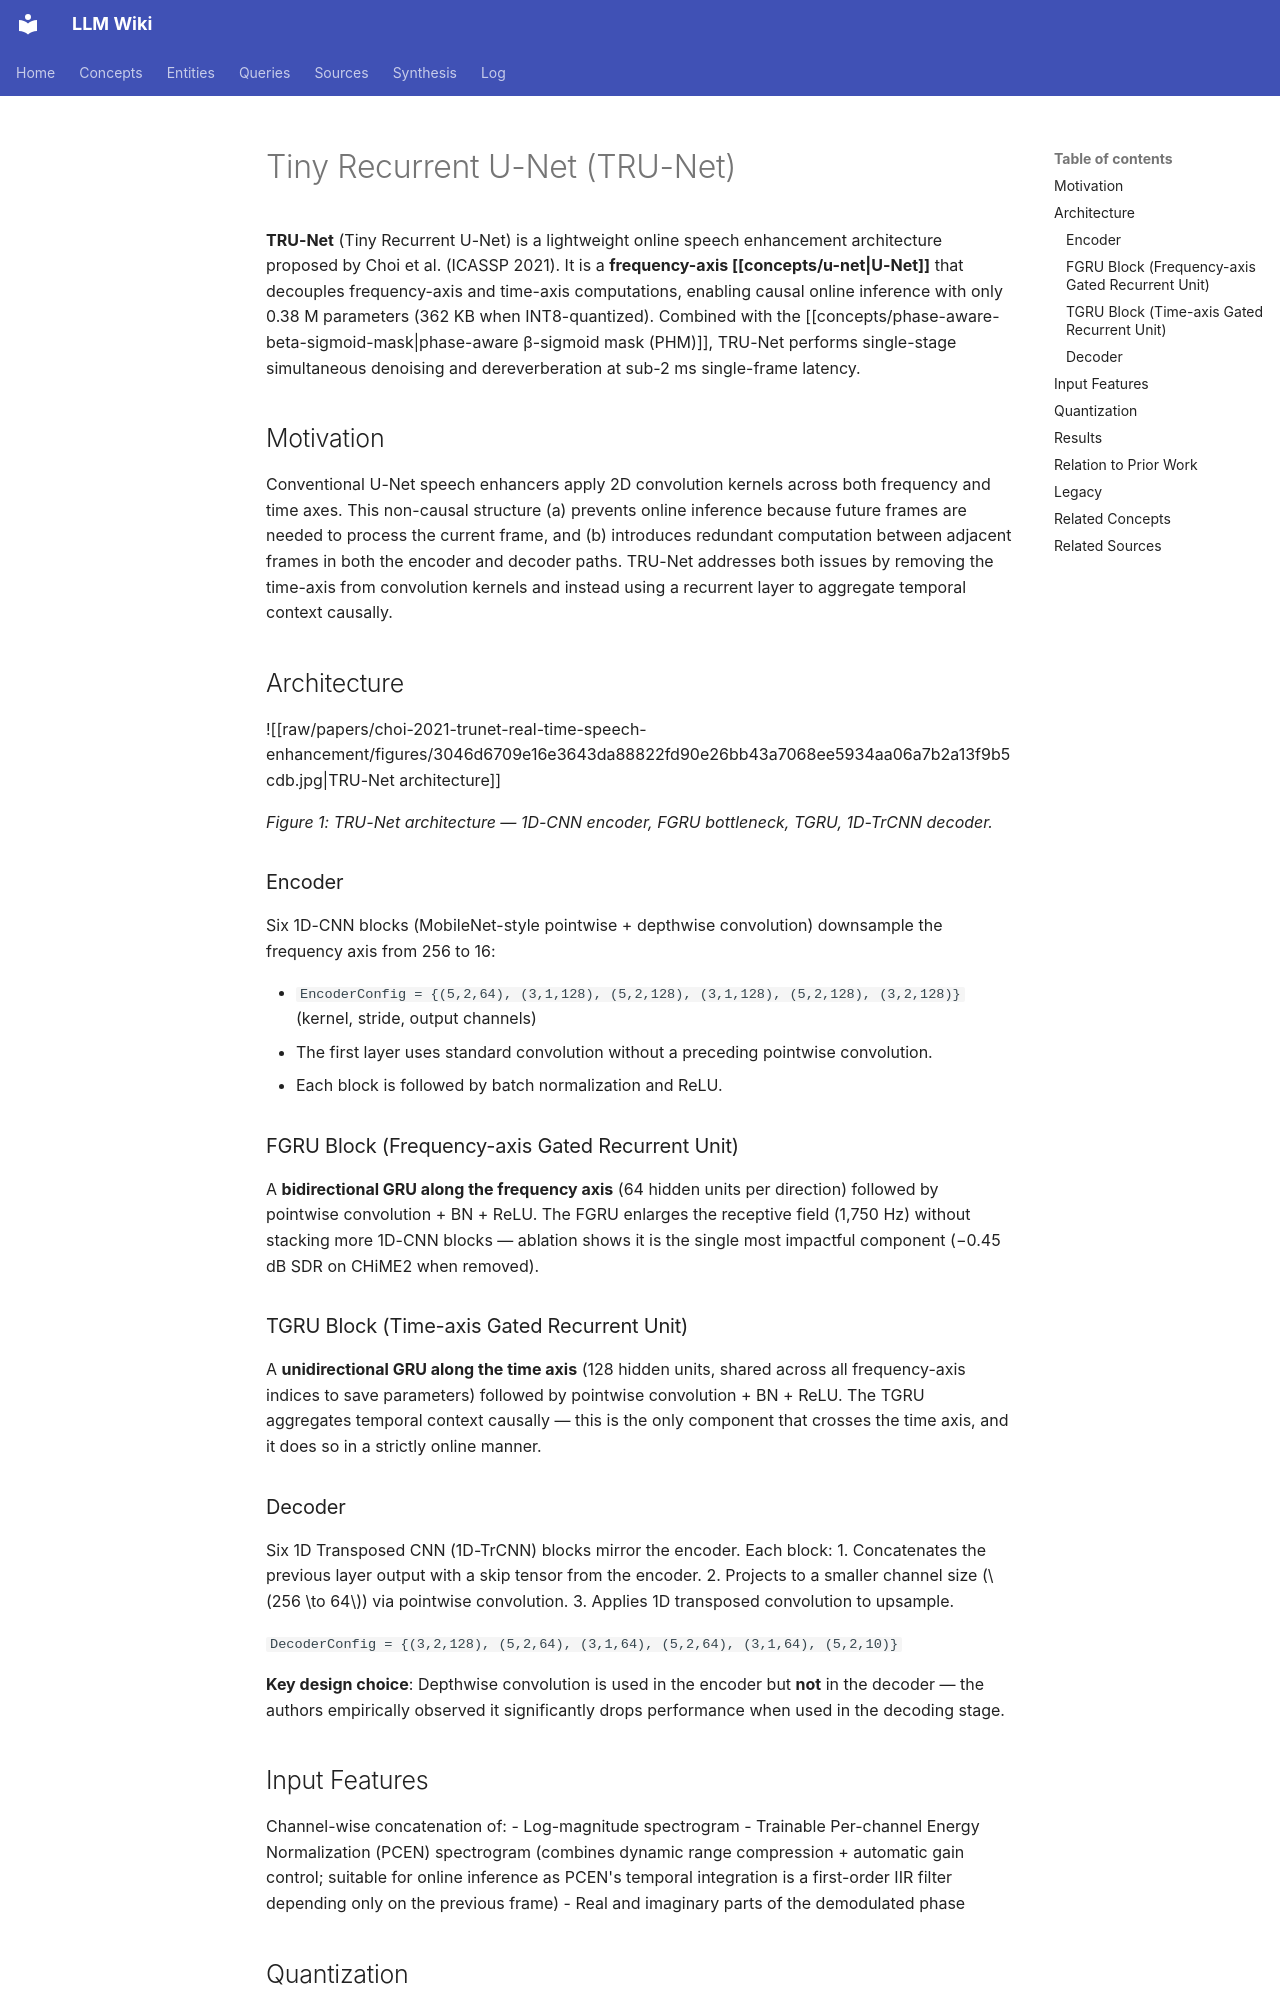

repository: proudzhu/llm-wiki · page: concepts/trunet.html · generator: mkdocs

---
type: concept
created: 2026-07-31
updated: 2026-11-15
sources:
  - raw/papers/choi-2021-trunet-real-time-speech-enhancement/full-text.md
  - raw/papers/ronneberger-2015-u-net/full-text.md
tags:
  - neural-network
  - speech-enhancement
  - lightweight-model
  - real-time
  - u-net
  - recurrent-neural-network
---

# Tiny Recurrent U-Net (TRU-Net)

**TRU-Net** (Tiny Recurrent U-Net) is a lightweight online speech enhancement architecture proposed by Choi et al. (ICASSP 2021). It is a **frequency-axis [[concepts/u-net|U-Net]]** that decouples frequency-axis and time-axis computations, enabling causal online inference with only 0.38 M parameters (362 KB when INT8-quantized). Combined with the [[concepts/phase-aware-beta-sigmoid-mask|phase-aware β-sigmoid mask (PHM)]], TRU-Net performs single-stage simultaneous denoising and dereverberation at sub-2 ms single-frame latency.

## Motivation

Conventional U-Net speech enhancers apply 2D convolution kernels across both frequency and time axes. This non-causal structure (a) prevents online inference because future frames are needed to process the current frame, and (b) introduces redundant computation between adjacent frames in both the encoder and decoder paths. TRU-Net addresses both issues by removing the time-axis from convolution kernels and instead using a recurrent layer to aggregate temporal context causally.

## Architecture

![[raw/papers/choi-2021-trunet-real-time-speech-enhancement/figures/3046d6709e16e3643da88822fd90e26bb43a7068ee5934aa06a7b2a13f9b5cdb.jpg|TRU-Net architecture]]

*Figure 1: TRU-Net architecture — 1D-CNN encoder, FGRU bottleneck, TGRU, 1D-TrCNN decoder.*

### Encoder

Six 1D-CNN blocks (MobileNet-style pointwise + depthwise convolution) downsample the frequency axis from 256 to 16:

- `EncoderConfig = {(5,2,64), (3,1,128), (5,2,128), (3,1,128), (5,2,128), (3,2,128)}` (kernel, stride, output channels)
- The first layer uses standard convolution without a preceding pointwise convolution.
- Each block is followed by batch normalization and ReLU.

### FGRU Block (Frequency-axis Gated Recurrent Unit)

A **bidirectional GRU along the frequency axis** (64 hidden units per direction) followed by pointwise convolution + BN + ReLU. The FGRU enlarges the receptive field (1,750 Hz) without stacking more 1D-CNN blocks — ablation shows it is the single most impactful component (−0.45 dB SDR on CHiME2 when removed).

### TGRU Block (Time-axis Gated Recurrent Unit)

A **unidirectional GRU along the time axis** (128 hidden units, shared across all frequency-axis indices to save parameters) followed by pointwise convolution + BN + ReLU. The TGRU aggregates temporal context causally — this is the only component that crosses the time axis, and it does so in a strictly online manner.

### Decoder

Six 1D Transposed CNN (1D-TrCNN) blocks mirror the encoder. Each block:
1. Concatenates the previous layer output with a skip tensor from the encoder.
2. Projects to a smaller channel size ($256 \to 64$) via pointwise convolution.
3. Applies 1D transposed convolution to upsample.

`DecoderConfig = {(3,2,128), (5,2,64), (3,1,64), (5,2,64), (3,1,64), (5,2,10)}`

**Key design choice**: Depthwise convolution is used in the encoder but **not** in the decoder — the authors empirically observed it significantly drops performance when used in the decoding stage.
